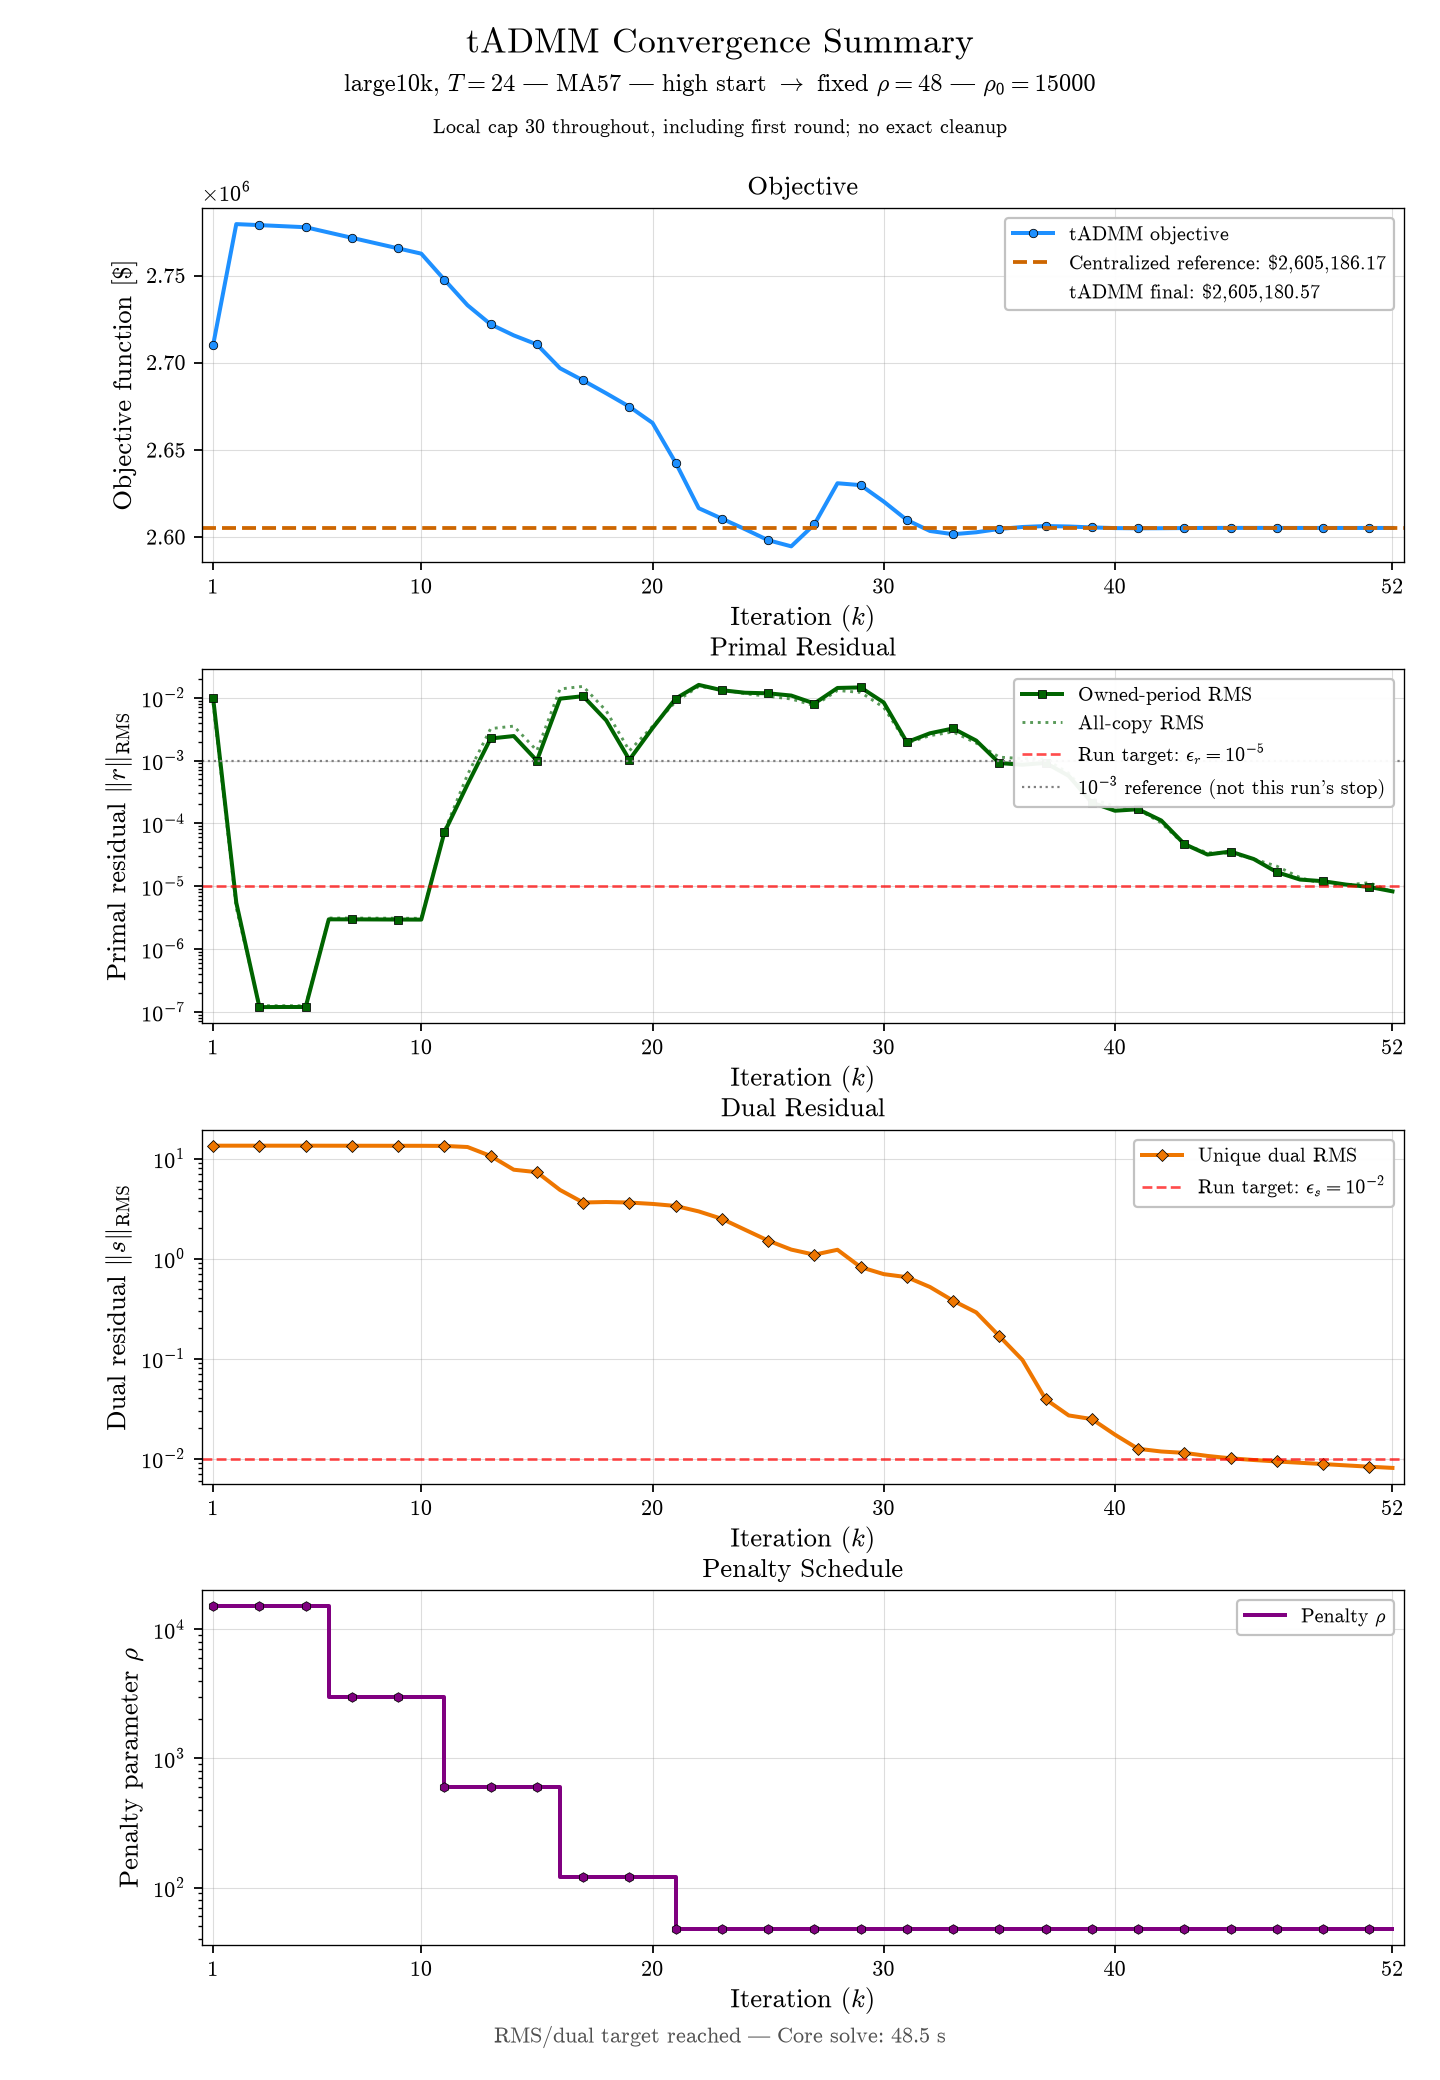

Source data for this figure (header and first rows):
iteration, objective, r_norm, s_norm, all_copy_r_norm, rho, core_s
1, 2710404, 0.009778, 13.45, 0.008087, 15000, 0.76
2, 2779813, 5.444376682383949e-06, 13.45, 4.496153355783565e-06, 15000, 1.298
3, 2779238, 1.1820210640972044e-07, 13.45, 1.242959497006043e-07, 15000, 1.786
4, 2778628, 1.1877962232401164e-07, 13.45, 1.246722194993915e-07, 15000, 2.278
5, 2778019, 1.1870746223472094e-07, 13.45, 1.2459225425062165e-07, 15000, 2.752
6, 2774980, 2.9556263551809937e-06, 13.44, 3.102121721754517e-06, 3000, 3.242
7, 2771938, 2.9521715687880274e-06, 13.43, 3.097578735548909e-06, 3000, 3.716
8, 2768900, 2.9432831301389933e-06, 13.43, 3.087769167720799e-06, 3000, 4.202
9, 2765865, 2.9344686266420124e-06, 13.42, 3.0780432762770394e-06, 3000, 4.697
10, 2762833, 2.9257418825963395e-06, 13.41, 3.0684132807303953e-06, 3000, 5.168
11, 2747861, 7.173816069455198e-05, 13.38, 7.523372839380273e-05, 600.0, 5.713
12, 2733195, 0.0004163, 13.04, 0.0005942, 600.0, 6.568
13, 2722231, 0.002241, 10.61, 0.003221, 600.0, 7.746
14, 2715860, 0.002452, 7.734, 0.00353, 600.0, 8.476
15, 2710661, 0.0009958, 7.307, 0.001437, 600.0, 9.26
16, 2696982, 0.009652, 4.854, 0.01377, 120.0, 10.33
17, 2689945, 0.01058, 3.634, 0.01516, 120.0, 11.02
18, 2682547, 0.004354, 3.678, 0.006176, 120.0, 11.8
19, 2674873, 0.001027, 3.631, 0.001429, 120.0, 12.67
20, 2665565, 0.003275, 3.519, 0.003498, 120.0, 13.99
21, 2642706, 0.009679, 3.358, 0.008591, 48.0, 15.44
22, 2616533, 0.016, 2.961, 0.01513, 48.0, 17.02
23, 2610525, 0.01317, 2.496, 0.01352, 48.0, 18.58
24, 2604485, 0.012, 1.942, 0.01156, 48.0, 20.09
25, 2598152, 0.01175, 1.513, 0.01054, 48.0, 21.66
26, 2594616, 0.01082, 1.23, 0.009544, 48.0, 23.16
27, 2607233, 0.008086, 1.094, 0.00748, 48.0, 24.63
28, 2630876, 0.0143, 1.224, 0.01304, 48.0, 26.11
29, 2629793, 0.01459, 0.8217, 0.01215, 48.0, 27.33
30, 2620338, 0.008392, 0.6989, 0.007014, 48.0, 28.74
31, 2609747, 0.00196, 0.6519, 0.001892, 48.0, 30.22
32, 2603440, 0.002715, 0.5196, 0.00249, 48.0, 31.4
33, 2601582, 0.003239, 0.3789, 0.002849, 48.0, 32.66
34, 2602692, 0.002075, 0.2897, 0.001892, 48.0, 33.92
35, 2604619, 0.0009099, 0.1676, 0.00113, 48.0, 35.15
36, 2605729, 0.0008565, 0.0968, 0.001074, 48.0, 36.34
37, 2606286, 0.0009154, 0.03923, 0.001051, 48.0, 37.29
38, 2606023, 0.0005704, 0.02702, 0.0006263, 48.0, 38.08
39, 2605484, 0.0002139, 0.02484, 0.0002465, 48.0, 38.78
40, 2605106, 0.0001585, 0.01735, 0.000186, 48.0, 39.57
41, 2604984, 0.0001674, 0.01253, 0.0001662, 48.0, 40.34
42, 2605029, 0.0001109, 0.01178, 0.000102, 48.0, 41.09
43, 2605121, 4.6785606003958827e-05, 0.01141, 4.571494579857248e-05, 48.0, 41.82
44, 2605190, 3.179695117440733e-05, 0.01063, 3.4065459373516155e-05, 48.0, 42.53
45, 2605214, 3.551865433579531e-05, 0.01007, 3.318318098735217e-05, 48.0, 43.22
46, 2605209, 2.6980640705439355e-05, 0.00968, 2.7061538553015786e-05, 48.0, 43.92
47, 2605194, 1.668691617827744e-05, 0.009361, 2.0731670965015314e-05, 48.0, 44.67
48, 2605181, 1.2712540470086249e-05, 0.009084, 1.3685328533772309e-05, 48.0, 45.35
49, 2605175, 1.196849883401848e-05, 0.008817, 1.0780760749824081e-05, 48.0, 46.06
50, 2605175, 1.0561309121905723e-05, 0.008552, 1.043835082440602e-05, 48.0, 46.88
51, 2605178, 9.689515386774622e-06, 0.008299, 1.1317852702304133e-05, 48.0, 47.8
52, 2605181, 8.24660376425976e-06, 0.008071, 8.067195315769088e-06, 48.0, 48.45
